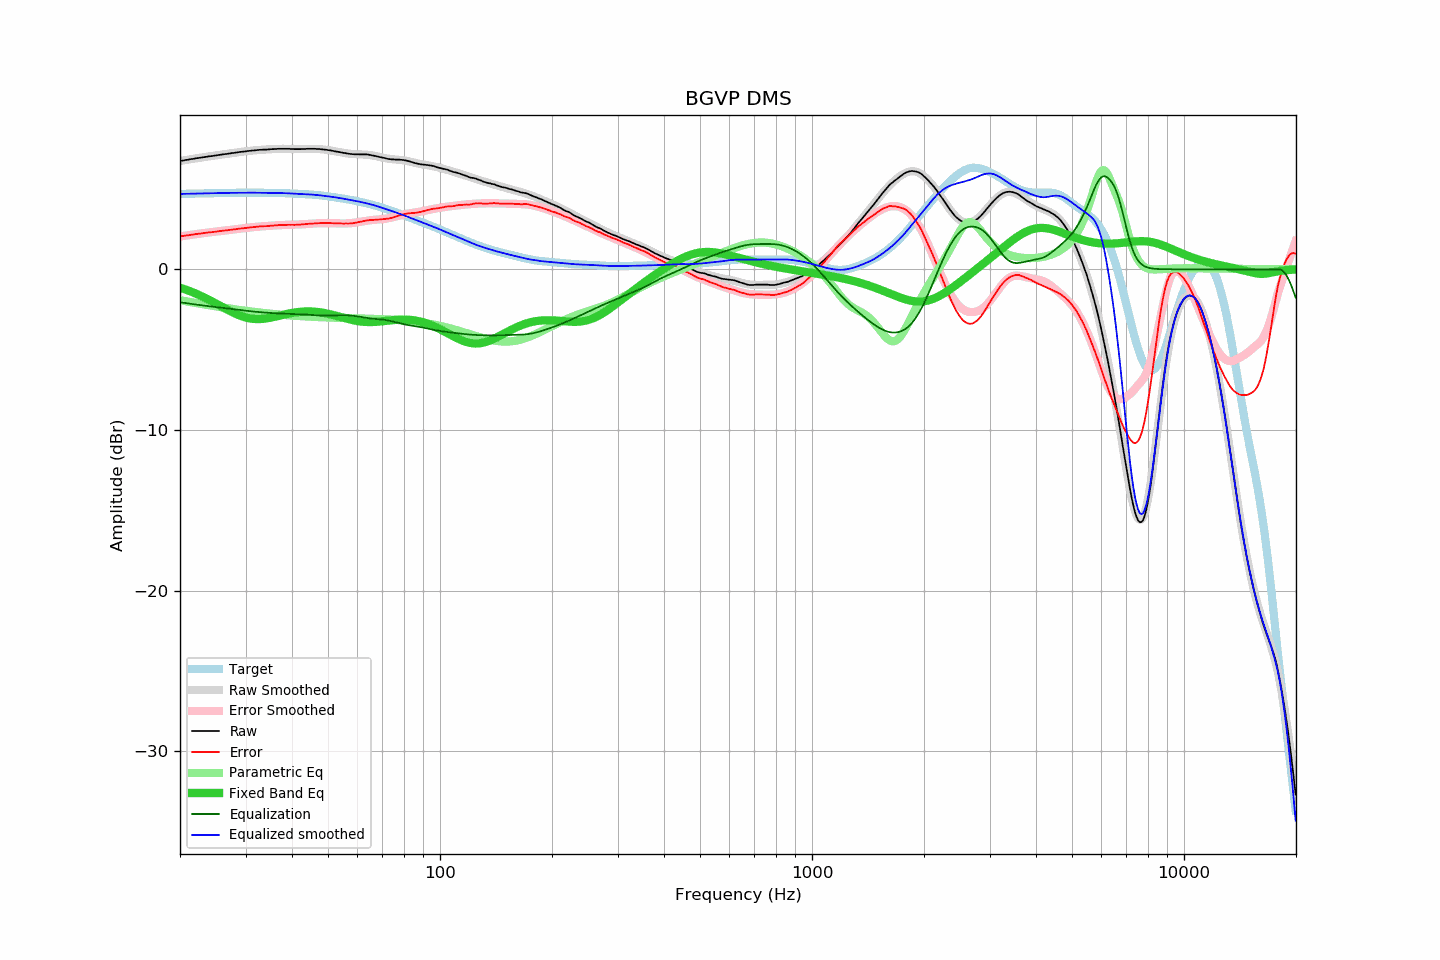

Source data for this figure (header and first rows):
frequency, raw, error, smoothed, error_smoothed, equalization, parametric_eq, equalized_raw, equalized_smoothed, target
20.00, 6.74, 2.05, 6.74, 2.05, -2.05, -1.14, 4.69, 4.69, 4.69
20.20, 6.76, 2.07, 6.76, 2.06, -2.06, -1.17, 4.70, 4.69, 4.70
20.40, 6.77, 2.07, 6.77, 2.08, -2.08, -1.21, 4.69, 4.70, 4.70
20.61, 6.79, 2.09, 6.79, 2.09, -2.09, -1.24, 4.70, 4.70, 4.70
20.81, 6.81, 2.11, 6.81, 2.11, -2.11, -1.28, 4.70, 4.70, 4.70
21.02, 6.82, 2.12, 6.83, 2.12, -2.12, -1.31, 4.70, 4.70, 4.70
21.23, 6.84, 2.13, 6.84, 2.14, -2.14, -1.35, 4.70, 4.71, 4.71
21.44, 6.86, 2.15, 6.86, 2.15, -2.15, -1.39, 4.71, 4.71, 4.71
21.66, 6.87, 2.16, 6.87, 2.16, -2.16, -1.43, 4.71, 4.71, 4.71
21.87, 6.89, 2.18, 6.89, 2.18, -2.18, -1.47, 4.71, 4.71, 4.71
22.09, 6.91, 2.20, 6.91, 2.19, -2.19, -1.52, 4.72, 4.71, 4.72
22.31, 6.92, 2.20, 6.92, 2.21, -2.21, -1.56, 4.72, 4.72, 4.72
22.54, 6.94, 2.22, 6.94, 2.22, -2.22, -1.60, 4.72, 4.72, 4.72
22.76, 6.95, 2.23, 6.95, 2.23, -2.23, -1.65, 4.72, 4.72, 4.72
22.99, 6.97, 2.25, 6.97, 2.25, -2.25, -1.70, 4.73, 4.72, 4.72
23.22, 6.98, 2.26, 6.98, 2.26, -2.26, -1.75, 4.72, 4.73, 4.72
23.45, 7.00, 2.27, 7.00, 2.27, -2.27, -1.79, 4.73, 4.73, 4.73
23.69, 7.01, 2.28, 7.01, 2.28, -2.28, -1.84, 4.73, 4.73, 4.73
23.92, 7.03, 2.30, 7.03, 2.30, -2.30, -1.90, 4.74, 4.73, 4.73
24.16, 7.04, 2.31, 7.04, 2.31, -2.31, -1.95, 4.73, 4.73, 4.73
24.40, 7.05, 2.31, 7.06, 2.32, -2.32, -2.00, 4.73, 4.74, 4.74
24.65, 7.07, 2.33, 7.07, 2.33, -2.33, -2.05, 4.74, 4.74, 4.74
24.89, 7.08, 2.34, 7.08, 2.34, -2.34, -2.11, 4.74, 4.74, 4.74
25.14, 7.10, 2.36, 7.10, 2.36, -2.36, -2.16, 4.74, 4.74, 4.74
25.39, 7.11, 2.37, 7.11, 2.37, -2.37, -2.22, 4.74, 4.74, 4.75
25.65, 7.13, 2.38, 7.13, 2.38, -2.38, -2.27, 4.75, 4.75, 4.75
25.91, 7.14, 2.39, 7.14, 2.39, -2.39, -2.32, 4.75, 4.75, 4.75
26.16, 7.16, 2.41, 7.16, 2.41, -2.41, -2.38, 4.76, 4.75, 4.75
26.43, 7.17, 2.42, 7.17, 2.42, -2.42, -2.43, 4.75, 4.75, 4.75
26.69, 7.18, 2.43, 7.18, 2.43, -2.43, -2.49, 4.75, 4.75, 4.76
26.96, 7.20, 2.44, 7.20, 2.44, -2.44, -2.54, 4.76, 4.76, 4.76
27.23, 7.21, 2.45, 7.21, 2.45, -2.45, -2.59, 4.76, 4.76, 4.76
27.50, 7.23, 2.47, 7.23, 2.47, -2.47, -2.64, 4.76, 4.76, 4.76
27.77, 7.24, 2.48, 7.24, 2.48, -2.48, -2.69, 4.76, 4.76, 4.76
28.05, 7.25, 2.49, 7.26, 2.49, -2.49, -2.74, 4.76, 4.76, 4.76
28.33, 7.27, 2.51, 7.27, 2.50, -2.50, -2.78, 4.77, 4.76, 4.76
28.62, 7.28, 2.52, 7.28, 2.52, -2.52, -2.83, 4.76, 4.77, 4.77
28.90, 7.30, 2.53, 7.30, 2.53, -2.53, -2.87, 4.77, 4.77, 4.77
29.19, 7.31, 2.54, 7.31, 2.54, -2.54, -2.90, 4.77, 4.77, 4.77
29.48, 7.32, 2.55, 7.32, 2.55, -2.55, -2.94, 4.77, 4.77, 4.77
29.78, 7.33, 2.56, 7.33, 2.57, -2.57, -2.97, 4.77, 4.77, 4.77
30.08, 7.34, 2.57, 7.35, 2.58, -2.58, -3.00, 4.76, 4.77, 4.77
30.38, 7.36, 2.59, 7.36, 2.59, -2.59, -3.02, 4.77, 4.77, 4.77
30.68, 7.37, 2.60, 7.37, 2.60, -2.60, -3.05, 4.77, 4.77, 4.77
30.99, 7.38, 2.61, 7.38, 2.61, -2.61, -3.06, 4.77, 4.77, 4.77
31.30, 7.39, 2.62, 7.39, 2.62, -2.62, -3.08, 4.77, 4.77, 4.77
31.61, 7.40, 2.63, 7.40, 2.63, -2.63, -3.09, 4.77, 4.77, 4.77
31.93, 7.41, 2.64, 7.41, 2.64, -2.64, -3.09, 4.77, 4.77, 4.77
32.24, 7.42, 2.65, 7.42, 2.65, -2.65, -3.10, 4.77, 4.77, 4.77
32.57, 7.43, 2.66, 7.43, 2.66, -2.66, -3.10, 4.77, 4.77, 4.77
32.89, 7.44, 2.67, 7.43, 2.67, -2.67, -3.09, 4.77, 4.77, 4.77
33.22, 7.44, 2.67, 7.44, 2.68, -2.68, -3.09, 4.77, 4.77, 4.77
33.55, 7.45, 2.68, 7.45, 2.68, -2.68, -3.08, 4.77, 4.76, 4.77
33.89, 7.45, 2.69, 7.45, 2.69, -2.69, -3.06, 4.76, 4.76, 4.77
34.23, 7.45, 2.69, 7.46, 2.70, -2.70, -3.05, 4.75, 4.76, 4.76
34.57, 7.46, 2.70, 7.47, 2.71, -2.71, -3.03, 4.75, 4.76, 4.76
34.92, 7.47, 2.71, 7.47, 2.71, -2.71, -3.02, 4.76, 4.76, 4.76
35.27, 7.48, 2.72, 7.48, 2.72, -2.72, -3.00, 4.76, 4.76, 4.76
35.62, 7.48, 2.72, 7.48, 2.73, -2.73, -2.97, 4.75, 4.76, 4.76
35.97, 7.49, 2.74, 7.49, 2.73, -2.73, -2.95, 4.76, 4.75, 4.76
... 635 more rows
